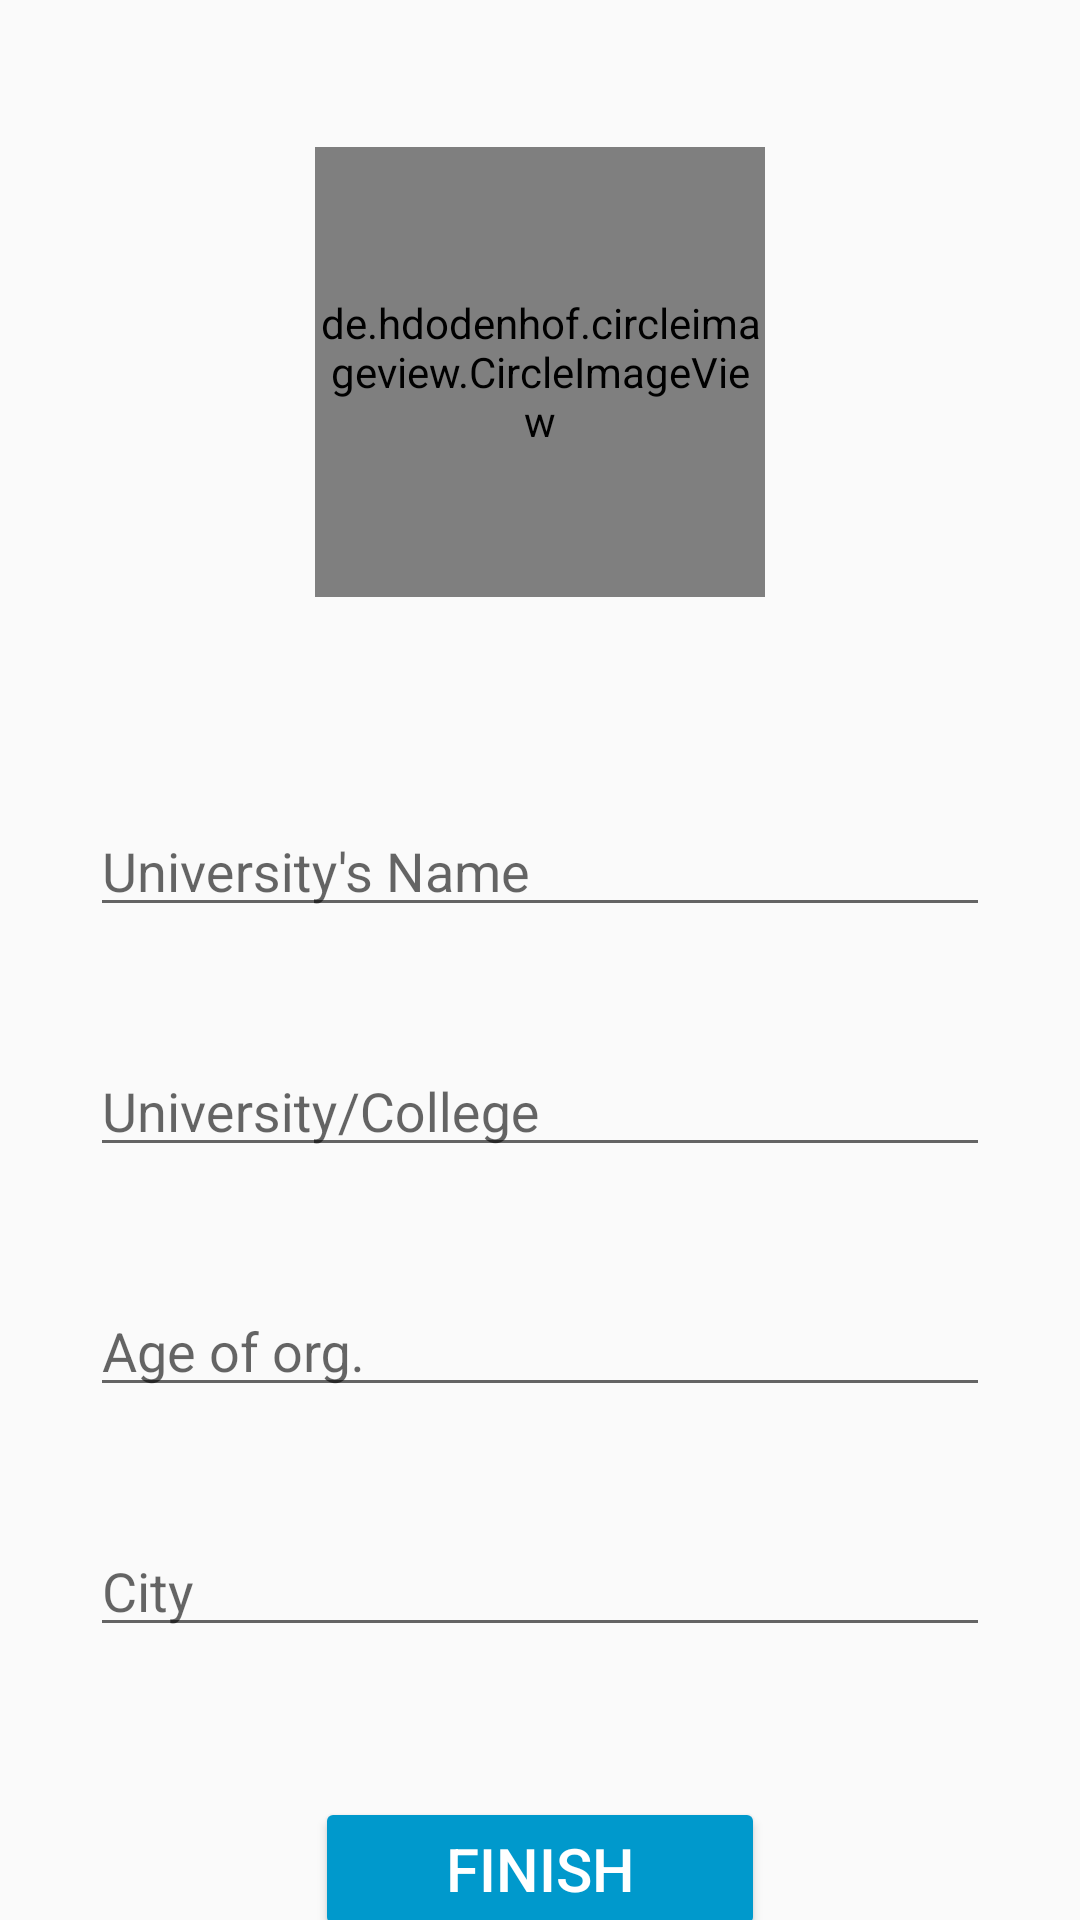

Write the Android layout XML for this screen, with the resource values it uses.
<!-- AndroidManifest.xml: application theme NoActionBar -->
<!-- res/layout/activity_editprofile.xml -->
<?xml version="1.0" encoding="utf-8"?>
<androidx.constraintlayout.widget.ConstraintLayout xmlns:android="http://schemas.android.com/apk/res/android"
    xmlns:app="http://schemas.android.com/apk/res-auto"
    xmlns:tools="http://schemas.android.com/tools"
    android:layout_width="match_parent"
    android:layout_height="match_parent"
    tools:context=".Editprofile">

    <TextView
        android:id="@+id/textView"
        android:layout_width="0dp"
        android:layout_height="wrap_content"

        android:textAlignment="center"
        android:textColor="@android:color/background_light"
        android:textStyle="italic"
        app:layout_constraintEnd_toEndOf="parent"
        app:layout_constraintStart_toStartOf="parent"
        app:layout_constraintTop_toTopOf="parent" />

    <com.google.android.material.textfield.TextInputLayout
        android:id="@+id/textInputLayout2"
        android:layout_width="300dp"
        android:layout_height="50dp"
        android:layout_marginTop="30dp"
        app:layout_constraintEnd_toEndOf="@+id/textInputLayout"
        app:layout_constraintStart_toStartOf="@+id/textInputLayout"
        app:layout_constraintTop_toBottomOf="@+id/textInputLayout">

        <com.google.android.material.textfield.TextInputEditText
            android:id="@+id/lastNamec"
            android:layout_width="match_parent"
            android:layout_height="match_parent"
            android:hint="University/College"
            android:inputType="text" />
    </com.google.android.material.textfield.TextInputLayout>

    <com.google.android.material.textfield.TextInputLayout
        android:id="@+id/textInputLayout3"
        android:layout_width="300dp"
        android:layout_height="50dp"
        android:layout_marginTop="30dp"
        app:layout_constraintEnd_toEndOf="@+id/textInputLayout2"
        app:layout_constraintStart_toStartOf="@+id/textInputLayout2"
        app:layout_constraintTop_toBottomOf="@+id/textInputLayout2">

        <com.google.android.material.textfield.TextInputEditText
            android:id="@+id/ageGetc"
            android:layout_width="match_parent"
            android:layout_height="match_parent"
            android:hint="Age of org."
            android:inputType="number" />
    </com.google.android.material.textfield.TextInputLayout>

    <com.google.android.material.textfield.TextInputLayout
        android:id="@+id/textInputLayout"
        android:layout_width="300dp"
        android:layout_height="50dp"
        android:layout_marginTop="60dp"
        app:layout_constraintEnd_toEndOf="parent"
        app:layout_constraintStart_toStartOf="parent"
        app:layout_constraintTop_toBottomOf="@id/updatephoto">

        <com.google.android.material.textfield.TextInputEditText
            android:id="@+id/firstNamec"
            android:layout_width="match_parent"
            android:layout_height="match_parent"
            android:hint="University's Name"
            android:inputType="text" />

    </com.google.android.material.textfield.TextInputLayout>


    <com.google.android.material.textfield.TextInputLayout
        android:id="@+id/textInputLayoutci"
        android:layout_width="300dp"
        android:layout_height="50dp"
        android:layout_marginTop="30dp"
        app:layout_constraintEnd_toEndOf="@+id/textInputLayout3"
        app:layout_constraintStart_toStartOf="@+id/textInputLayout3"
        app:layout_constraintTop_toBottomOf="@+id/textInputLayout3">

        <com.google.android.material.textfield.TextInputEditText
            android:id="@+id/cityc"
            android:layout_width="match_parent"
            android:layout_height="match_parent"
            android:hint="City"
            android:inputType="textWebEmailAddress" />
    </com.google.android.material.textfield.TextInputLayout>


    <Button
        android:id="@+id/buttonfin_coll"
        style="@style/Widget.AppCompat.Button.Colored"
        android:layout_width="150dp"
        android:layout_height="wrap_content"
        android:layout_marginTop="50dp"
        android:text="Finish"
        android:textColor="@color/design_default_color_on_primary"
        android:textSize="20sp"
        app:layout_constraintBottom_toBottomOf="parent"
        app:layout_constraintEnd_toEndOf="@+id/textInputLayoutci"
        app:layout_constraintStart_toStartOf="@+id/textInputLayoutci"
        app:layout_constraintTop_toBottomOf="@+id/textInputLayoutci"
        app:layout_constraintVertical_bias="0.0" />

    <de.hdodenhof.circleimageview.CircleImageView
        android:id="@+id/updatephoto"
        android:layout_width="150dp"
        android:layout_height="150dp"
        android:layout_marginTop="30dp"
        app:civ_border_color="#000000"
        app:civ_border_width="4dp"
        app:layout_constraintEnd_toEndOf="parent"
        app:layout_constraintStart_toStartOf="parent"
        app:layout_constraintTop_toBottomOf="@+id/textView" />

</androidx.constraintlayout.widget.ConstraintLayout>
<!-- resources referenced by this layout -->
<resources>
  <style name="NoActionBar" parent="Theme.AppCompat.DayNight.NoActionBar">
          <item name="colorPrimary">@android:color/holo_blue_light</item>
          <item name="colorPrimaryDark">@android:color/holo_blue_dark</item>
          <item name="colorAccent">@android:color/holo_blue_dark</item>
          <item name="windowActionBar">false</item>
          <item name="windowNoTitle">true</item>
          <item name="android:textColor">@color/black</item>
  
      </style>
  <color name="black">#FF000000</color>
</resources>
